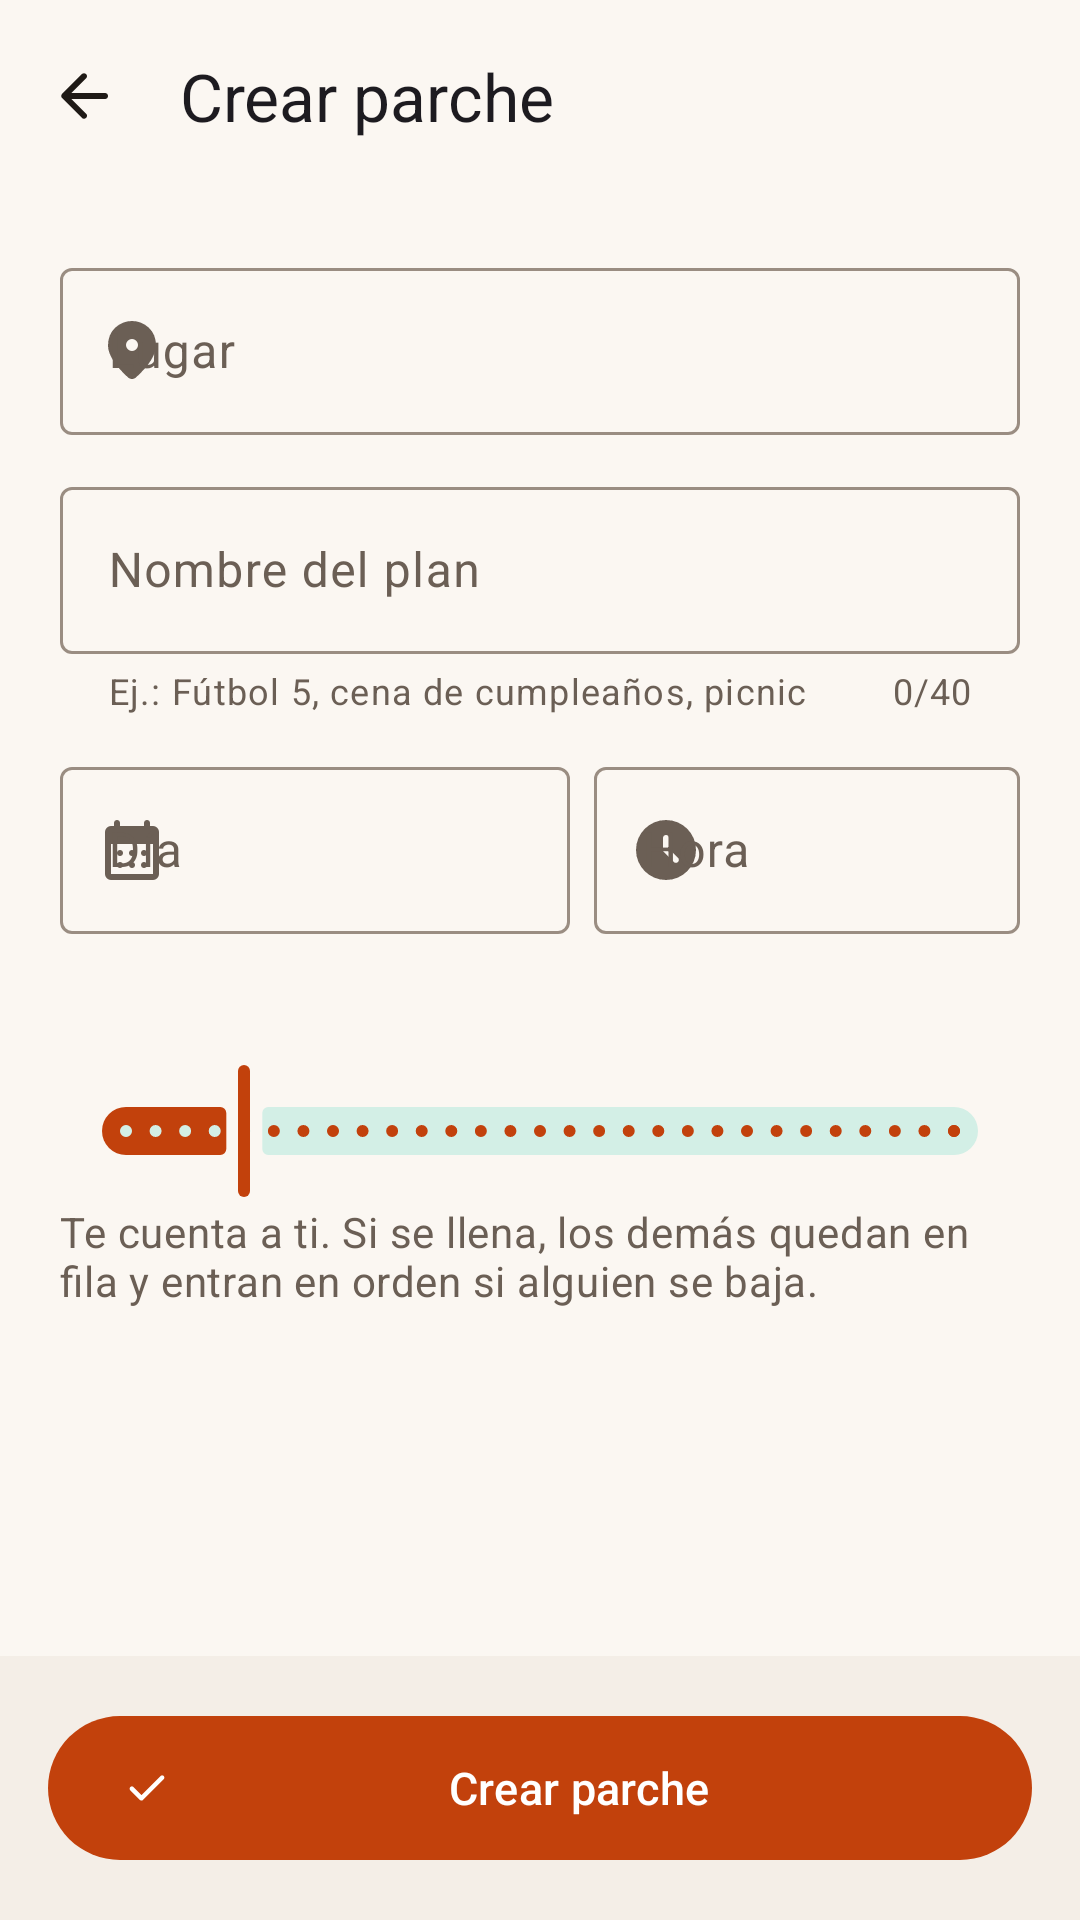

Layout XML and referenced resources for this Android screen:
<!-- AndroidManifest.xml: application theme Theme.Parchapp -->
<!-- res/layout/activity_crear_parche.xml -->
<?xml version="1.0" encoding="utf-8"?>
<LinearLayout xmlns:android="http://schemas.android.com/apk/res/android"
    xmlns:app="http://schemas.android.com/apk/res-auto"
    android:id="@+id/raiz"
    android:layout_width="match_parent"
    android:layout_height="match_parent"
    android:background="?attr/colorSurface"
    android:orientation="vertical">

    <com.google.android.material.appbar.MaterialToolbar
        android:id="@+id/barra"
        android:layout_width="match_parent"
        android:layout_height="?attr/actionBarSize"
        app:navigationContentDescription="@string/atras"
        app:navigationIcon="@drawable/ic_atras"
        app:navigationIconTint="?attr/colorOnSurface"
        app:title="Crear parche" />

    <androidx.core.widget.NestedScrollView
        android:layout_width="match_parent"
        android:layout_height="0dp"
        android:layout_weight="1">

        <LinearLayout
            android:layout_width="match_parent"
            android:layout_height="wrap_content"
            android:orientation="vertical"
            android:padding="20dp">

            <com.google.android.material.textfield.TextInputLayout
                android:id="@+id/capaLugar"
                android:layout_width="match_parent"
                android:layout_height="wrap_content"
                android:hint="Lugar"
                app:startIconDrawable="@drawable/ic_lugar">

                <com.google.android.material.textfield.TextInputEditText
                    android:id="@+id/campoLugar"
                    android:layout_width="match_parent"
                    android:layout_height="wrap_content"
                    android:cursorVisible="false"
                    android:focusable="false"
                    android:inputType="none" />
            </com.google.android.material.textfield.TextInputLayout>

            <com.google.android.material.textfield.TextInputLayout
                android:id="@+id/capaTitulo"
                android:layout_width="match_parent"
                android:layout_height="wrap_content"
                android:layout_marginTop="12dp"
                android:hint="Nombre del plan"
                app:counterEnabled="true"
                app:counterMaxLength="40"
                app:helperText="Ej.: Fútbol 5, cena de cumpleaños, picnic">

                <com.google.android.material.textfield.TextInputEditText
                    android:id="@+id/campoTitulo"
                    android:layout_width="match_parent"
                    android:layout_height="wrap_content"
                    android:inputType="textCapSentences"
                    android:maxLength="40"
                    android:maxLines="1" />
            </com.google.android.material.textfield.TextInputLayout>

            <LinearLayout
                android:layout_width="match_parent"
                android:layout_height="wrap_content"
                android:layout_marginTop="12dp"
                android:orientation="horizontal">

                <com.google.android.material.textfield.TextInputLayout
                    android:id="@+id/capaFecha"
                    android:layout_width="0dp"
                    android:layout_height="wrap_content"
                    android:layout_weight="1.2"
                    android:hint="Día"
                    app:startIconDrawable="@drawable/ic_calendario">

                    <com.google.android.material.textfield.TextInputEditText
                        android:id="@+id/campoFecha"
                        android:layout_width="match_parent"
                        android:layout_height="wrap_content"
                        android:cursorVisible="false"
                        android:focusable="false"
                        android:inputType="none" />
                </com.google.android.material.textfield.TextInputLayout>

                <com.google.android.material.textfield.TextInputLayout
                    android:id="@+id/capaHora"
                    android:layout_width="0dp"
                    android:layout_height="wrap_content"
                    android:layout_marginStart="8dp"
                    android:layout_weight="1"
                    android:hint="Hora"
                    app:startIconDrawable="@drawable/ic_reloj">

                    <com.google.android.material.textfield.TextInputEditText
                        android:id="@+id/campoHora"
                        android:layout_width="match_parent"
                        android:layout_height="wrap_content"
                        android:cursorVisible="false"
                        android:focusable="false"
                        android:inputType="none" />
                </com.google.android.material.textfield.TextInputLayout>
            </LinearLayout>

            <TextView
                android:id="@+id/etiquetaCapacidad"
                android:layout_width="wrap_content"
                android:layout_height="wrap_content"
                android:layout_marginTop="20dp"
                android:textAppearance="?attr/textAppearanceTitleMedium" />

            <com.google.android.material.slider.Slider
                android:id="@+id/capacidad"
                android:layout_width="match_parent"
                android:layout_height="wrap_content"
                android:stepSize="1"
                android:value="6"
                android:valueFrom="2"
                android:valueTo="30" />

            <TextView
                style="@style/Parchapp.Detalle"
                android:layout_width="match_parent"
                android:layout_height="wrap_content"
                android:text="Te cuenta a ti. Si se llena, los demás quedan en fila y entran en orden si alguien se baja." />
        </LinearLayout>
    </androidx.core.widget.NestedScrollView>

    <LinearLayout
        android:id="@+id/barraAccion"
        android:layout_width="match_parent"
        android:layout_height="wrap_content"
        android:background="?attr/colorSurfaceContainer"
        android:padding="16dp">

        <com.google.android.material.button.MaterialButton
            android:id="@+id/crear"
            android:layout_width="match_parent"
            android:layout_height="56dp"
            android:text="Crear parche"
            app:icon="@drawable/ic_check" />
    </LinearLayout>
</LinearLayout>
<!-- resources referenced by this layout -->
<resources>
  <!-- drawable ic_atras (drawable) -->
  <?xml version="1.0" encoding="utf-8"?>
  <vector xmlns:android="http://schemas.android.com/apk/res/android"
      android:width="24dp"
      android:height="24dp"
      android:tint="?attr/colorControlNormal"
      android:viewportWidth="960"
      android:viewportHeight="960">
      <group android:translateY="960">
          <path
              android:fillColor="@android:color/white"
              android:pathData="m313-440 196 196q12 12 11.5 28T508-188q-12 11-28 11.5T452-188L188-452q-6-6-8.5-13t-2.5-15q0-8 2.5-15t8.5-13l264-264q11-11 27.5-11t28.5 11q12 12 12 28.5T508-715L313-520h447q17 0 28.5 11.5T800-480q0 17-11.5 28.5T760-440H313Z" />
      </group>
  </vector>
  <!-- drawable ic_check (drawable) -->
  <?xml version="1.0" encoding="utf-8"?>
  <vector xmlns:android="http://schemas.android.com/apk/res/android"
      android:width="24dp"
      android:height="24dp"
      android:tint="?attr/colorControlNormal"
      android:viewportWidth="960"
      android:viewportHeight="960">
      <group android:translateY="960">
          <path
              android:fillColor="@android:color/white"
              android:pathData="m382-354 339-339q12-12 28-12t28 12q12 12 12 28.5T777-636L410-268q-12 12-28 12t-28-12L182-440q-12-12-11.5-28.5T183-497q12-12 28.5-12t28.5 12l142 143Z" />
      </group>
  </vector>
  <string name="atras">Atrás</string>
  <style name="Parchapp.Detalle" parent="">
          <item name="android:textAppearance">?attr/textAppearanceBodyMedium</item>
          <item name="android:textColor">?attr/colorOnSurfaceVariant</item>
      </style>
  <color name="primario">#C2410C</color>
  <color name="sobre_primario">#FFFFFF</color>
  <color name="contenedor_primario">#FFDCCB</color>
  <color name="sobre_contenedor_primario">#3A0B00</color>
  <color name="secundario">#1F6F5C</color>
  <color name="sobre_secundario">#FFFFFF</color>
  <color name="contenedor_secundario">#D3EFE6</color>
  <color name="sobre_contenedor_secundario">#06261D</color>
  <color name="terciario">#5B3CC4</color>
  <color name="sobre_terciario">#FFFFFF</color>
  <color name="contenedor_terciario">#E9E0FF</color>
  <color name="sobre_contenedor_terciario">#1C0A5C</color>
  <color name="fondo">#FBF7F2</color>
  <color name="sobre_fondo">#1F1A16</color>
  <color name="variante_superficie">#EFE7DE</color>
  <color name="sobre_variante_superficie">#6B5F55</color>
  <color name="contorno">#9A8D82</color>
  <color name="contorno_variante">#E6DCD1</color>
  <color name="sup_mas_baja">#FFFFFF</color>
  <color name="sup_baja">#FFFFFF</color>
  <color name="sup_media">#F4EEE7</color>
  <color name="sup_alta">#EFE7DE</color>
  <color name="sup_mas_alta">#E8DFD5</color>
  <color name="error">#BA1A1A</color>
  <color name="sobre_error">#FFFFFF</color>
  <style name="Parchapp.Transiciones" parent="@android:style/Animation.Activity">
          <item name="android:activityOpenEnterAnimation">@anim/entrar_derecha</item>
          <item name="android:activityOpenExitAnimation">@anim/salir_izquierda</item>
          <item name="android:activityCloseEnterAnimation">@anim/entrar_izquierda</item>
          <item name="android:activityCloseExitAnimation">@anim/salir_derecha</item>
      </style>
  <style name="Parchapp.BarraInferior" parent="Widget.Material3.BottomNavigationView">
          <item name="backgroundTint">?attr/colorSurfaceContainerLow</item>
          <item name="itemActiveIndicatorStyle">@style/Parchapp.IndicadorBarra</item>
          <item name="labelVisibilityMode">labeled</item>
      </style>
  <style name="Parchapp.Boton" parent="Widget.Material3.Button">
          <item name="android:minHeight">52dp</item>
          <item name="android:textAppearance">?attr/textAppearanceLabelLarge</item>
          <item name="android:textSize">15sp</item>
      </style>
  <style name="Parchapp.IndicadorBarra" parent="Widget.Material3.BottomNavigationView.ActiveIndicator">
          <item name="android:color">?attr/colorPrimaryContainer</item>
      </style>
</resources>
